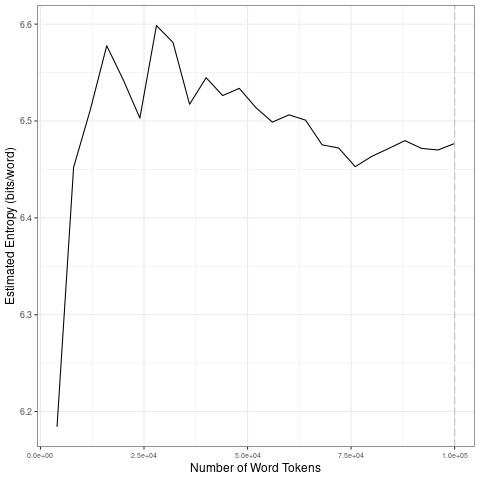

Source data for this figure (header and first rows):
file, entropy.Corpus.Size, entropy.Entropy, sd.Corpus.Size, sd.SD
data/2021_by_fr/2021-06-23_tokens_1-gram…, 4000, 6.184, 20000, 0.1574
data/2021_by_fr/2021-06-23_tokens_1-gram…, 8000, 6.452, 40000, 0.04069
data/2021_by_fr/2021-06-23_tokens_1-gram…, 12000, 6.511, 60000, 0.01424
data/2021_by_fr/2021-06-23_tokens_1-gram…, 16000, 6.578, 80000, 0.01789
data/2021_by_fr/2021-06-23_tokens_1-gram…, 20000, 6.542, 1e+05, 0.004121
data/2021_by_fr/2021-06-23_tokens_1-gram…, 24000, 6.503, 20000, 0.1574
data/2021_by_fr/2021-06-23_tokens_1-gram…, 28000, 6.599, 40000, 0.04069
data/2021_by_fr/2021-06-23_tokens_1-gram…, 32000, 6.581, 60000, 0.01424
data/2021_by_fr/2021-06-23_tokens_1-gram…, 36000, 6.517, 80000, 0.01789
data/2021_by_fr/2021-06-23_tokens_1-gram…, 40000, 6.545, 1e+05, 0.004121
data/2021_by_fr/2021-06-23_tokens_1-gram…, 44000, 6.526, 20000, 0.1574
data/2021_by_fr/2021-06-23_tokens_1-gram…, 48000, 6.534, 40000, 0.04069
data/2021_by_fr/2021-06-23_tokens_1-gram…, 52000, 6.514, 60000, 0.01424
data/2021_by_fr/2021-06-23_tokens_1-gram…, 56000, 6.499, 80000, 0.01789
data/2021_by_fr/2021-06-23_tokens_1-gram…, 60000, 6.506, 1e+05, 0.004121
data/2021_by_fr/2021-06-23_tokens_1-gram…, 64000, 6.501, 20000, 0.1574
data/2021_by_fr/2021-06-23_tokens_1-gram…, 68000, 6.475, 40000, 0.04069
data/2021_by_fr/2021-06-23_tokens_1-gram…, 72000, 6.472, 60000, 0.01424
data/2021_by_fr/2021-06-23_tokens_1-gram…, 76000, 6.453, 80000, 0.01789
data/2021_by_fr/2021-06-23_tokens_1-gram…, 80000, 6.464, 1e+05, 0.004121
data/2021_by_fr/2021-06-23_tokens_1-gram…, 84000, 6.471, 20000, 0.1574
data/2021_by_fr/2021-06-23_tokens_1-gram…, 88000, 6.48, 40000, 0.04069
data/2021_by_fr/2021-06-23_tokens_1-gram…, 92000, 6.472, 60000, 0.01424
data/2021_by_fr/2021-06-23_tokens_1-gram…, 96000, 6.47, 80000, 0.01789
data/2021_by_fr/2021-06-23_tokens_1-gram…, 1e+05, 6.477, 1e+05, 0.004121
